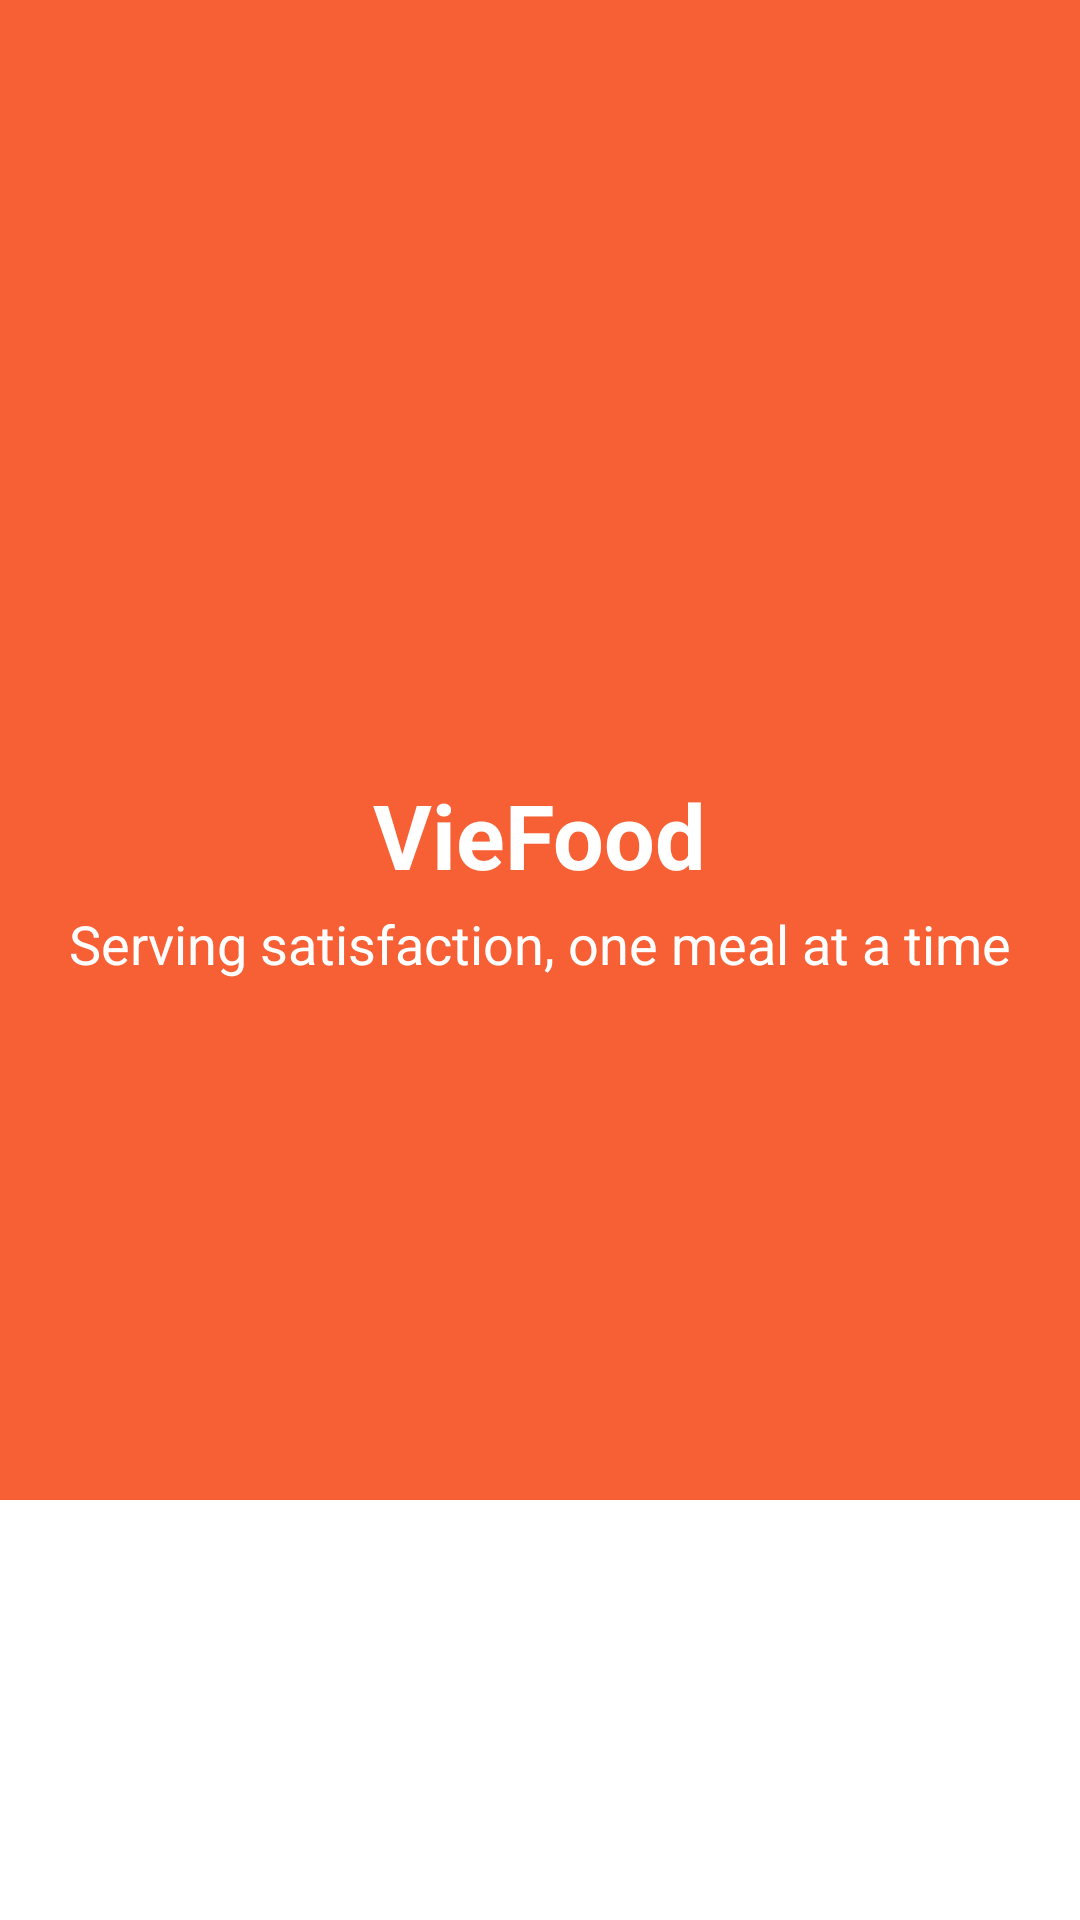

The Android layout XML behind this screen, and the referenced resources:
<!-- AndroidManifest.xml: application theme Theme.FoodOrderApp -->
<!-- res/layout/activity_main.xml -->
<?xml version="1.0" encoding="utf-8"?>
<androidx.constraintlayout.widget.ConstraintLayout xmlns:android="http://schemas.android.com/apk/res/android"
    xmlns:app="http://schemas.android.com/apk/res-auto"
    xmlns:tools="http://schemas.android.com/tools"
    android:id="@+id/main"
    android:layout_width="match_parent"
    android:layout_height="match_parent"
    tools:context=".MainActivity"
    android:fitsSystemWindows="true">


    

    
    <View
        android:id="@+id/top_background"
        android:layout_width="0dp"
        android:layout_height="500dp"
        android:background="@color/orange"
        app:layout_constraintEnd_toEndOf="parent"
        app:layout_constraintHorizontal_bias="0.0"
        app:layout_constraintStart_toStartOf="parent"
        app:layout_constraintTop_toTopOf="parent" />

    <ImageView
        android:id="@+id/app_logo"
        android:layout_width="100dp"
        android:layout_height="100dp"
        android:layout_marginTop="150dp"
        android:src="@drawable/ic_logo"
        app:layout_constraintEnd_toEndOf="parent"
        app:layout_constraintStart_toStartOf="parent"
        app:layout_constraintTop_toTopOf="@id/top_background" />

    
    <TextView
        android:id="@+id/app_name"
        android:layout_width="wrap_content"
        android:layout_height="wrap_content"
        android:layout_marginTop="8dp"
        android:text="VieFood"
        android:textColor="@android:color/white"
        android:textSize="30sp"
        android:textStyle="bold"
        app:layout_constraintEnd_toEndOf="parent"
        app:layout_constraintStart_toStartOf="parent"
        app:layout_constraintTop_toBottomOf="@id/app_logo" />

    
    <TextView
        android:id="@+id/slogan"
        android:layout_width="wrap_content"
        android:layout_height="wrap_content"
        android:layout_marginTop="4dp"
        android:text="Serving satisfaction, one meal at a time"
        android:textColor="@android:color/white"
        android:textSize="18sp"
        app:layout_constraintEnd_toEndOf="parent"
        app:layout_constraintStart_toStartOf="parent"
        app:layout_constraintTop_toBottomOf="@id/app_name" />

    

    
    <Button
        android:id="@+id/btn_create_account"
        android:layout_width="0dp"
        android:layout_height="wrap_content"
        android:layout_marginTop="108dp"
        android:backgroundTint="@color/orange"
        android:text="Create Account"
        android:textColor="@android:color/white"
        android:textSize="30sp"
        app:layout_constraintEnd_toEndOf="parent"
        app:layout_constraintStart_toStartOf="parent"
        app:layout_constraintTop_toBottomOf="@id/top_background"
        app:layout_constraintWidth_percent="0.8" />

    <Button
        android:id="@+id/btn_login"
        android:layout_width="0dp"
        android:layout_height="wrap_content"
        android:layout_marginTop="12dp"
        android:backgroundTint="@color/green"
        android:text="Log in"
        android:textColor="@android:color/white"
        android:textSize="30sp"
        app:layout_constraintEnd_toEndOf="parent"
        app:layout_constraintStart_toStartOf="parent"
        app:layout_constraintTop_toBottomOf="@id/btn_create_account"
        app:layout_constraintWidth_percent="0.8" />


</androidx.constraintlayout.widget.ConstraintLayout>
<!-- resources referenced by this layout -->
<resources>
  <color name="green">#2f8e0e</color>
  <color name="orange">#f76035</color>
</resources>
